6-way image classification set "dataset" from GitHub (JuanFe202122431/Miniproyecto3); label vocabulary: odocoileus hemionus, otospermophilus beecheyi, otospermophilus variegatus, phoca vitulina, sciurus niger, sylvilagus audubonii.

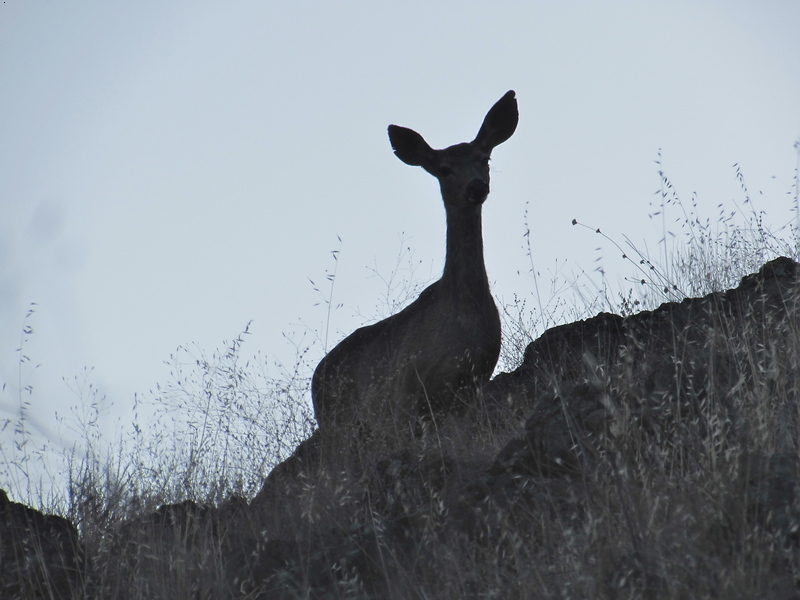
Label: odocoileus hemionus

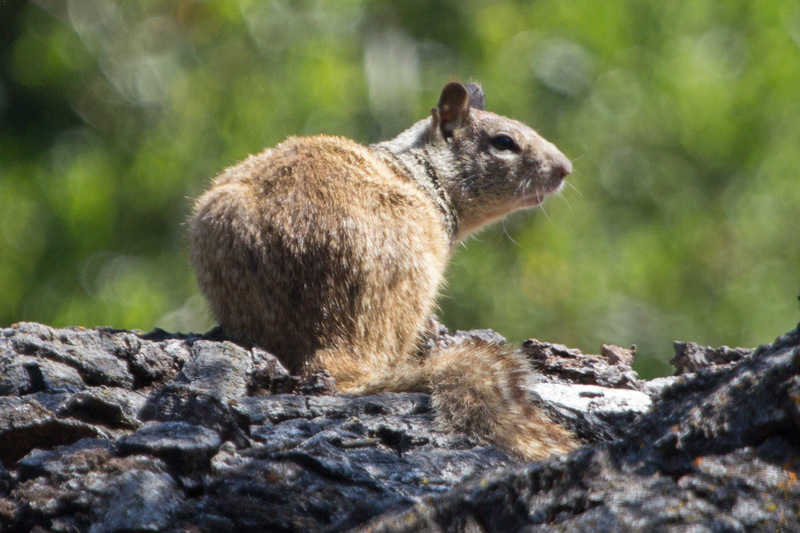
Label: otospermophilus beecheyi

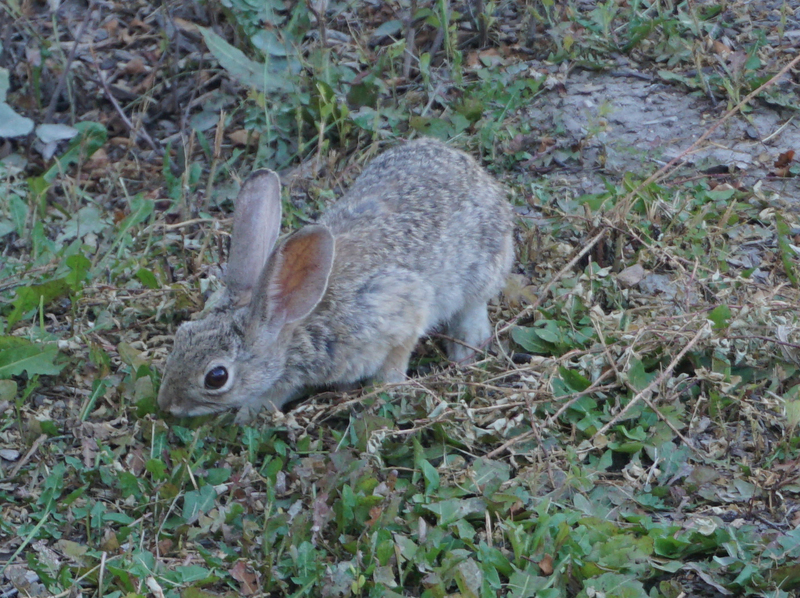
Label: sylvilagus audubonii

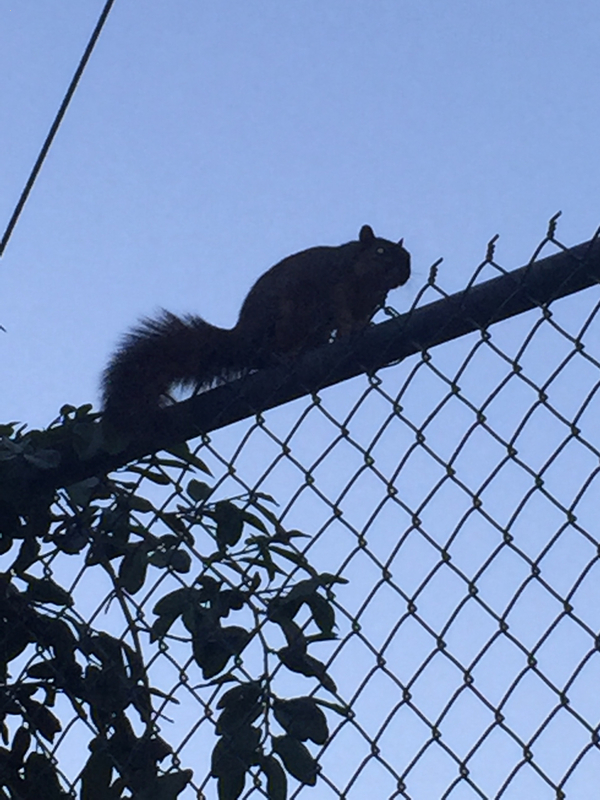
Label: sciurus niger

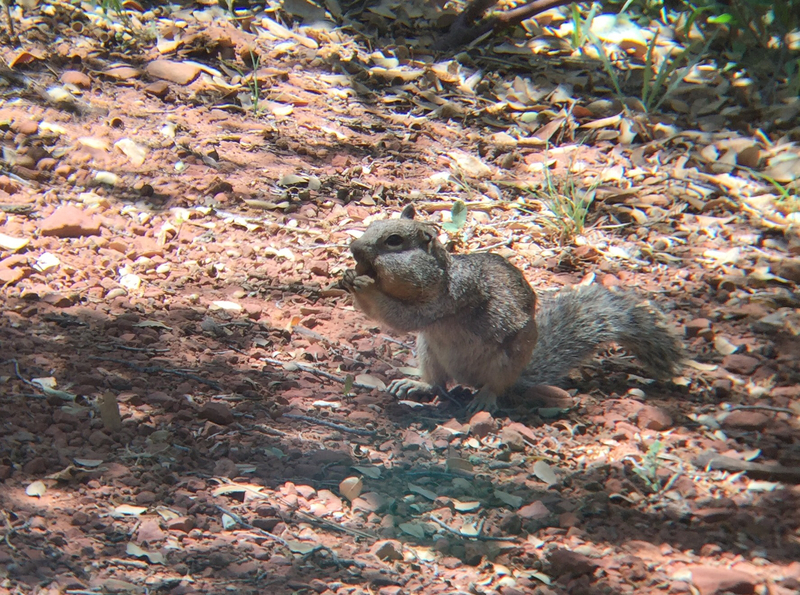
Label: otospermophilus variegatus

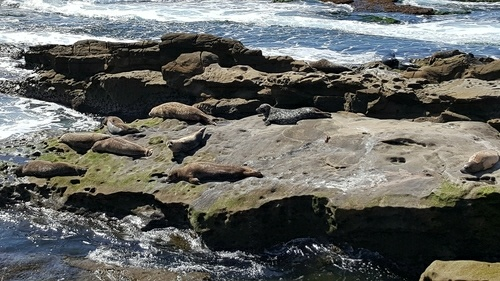
Label: phoca vitulina
